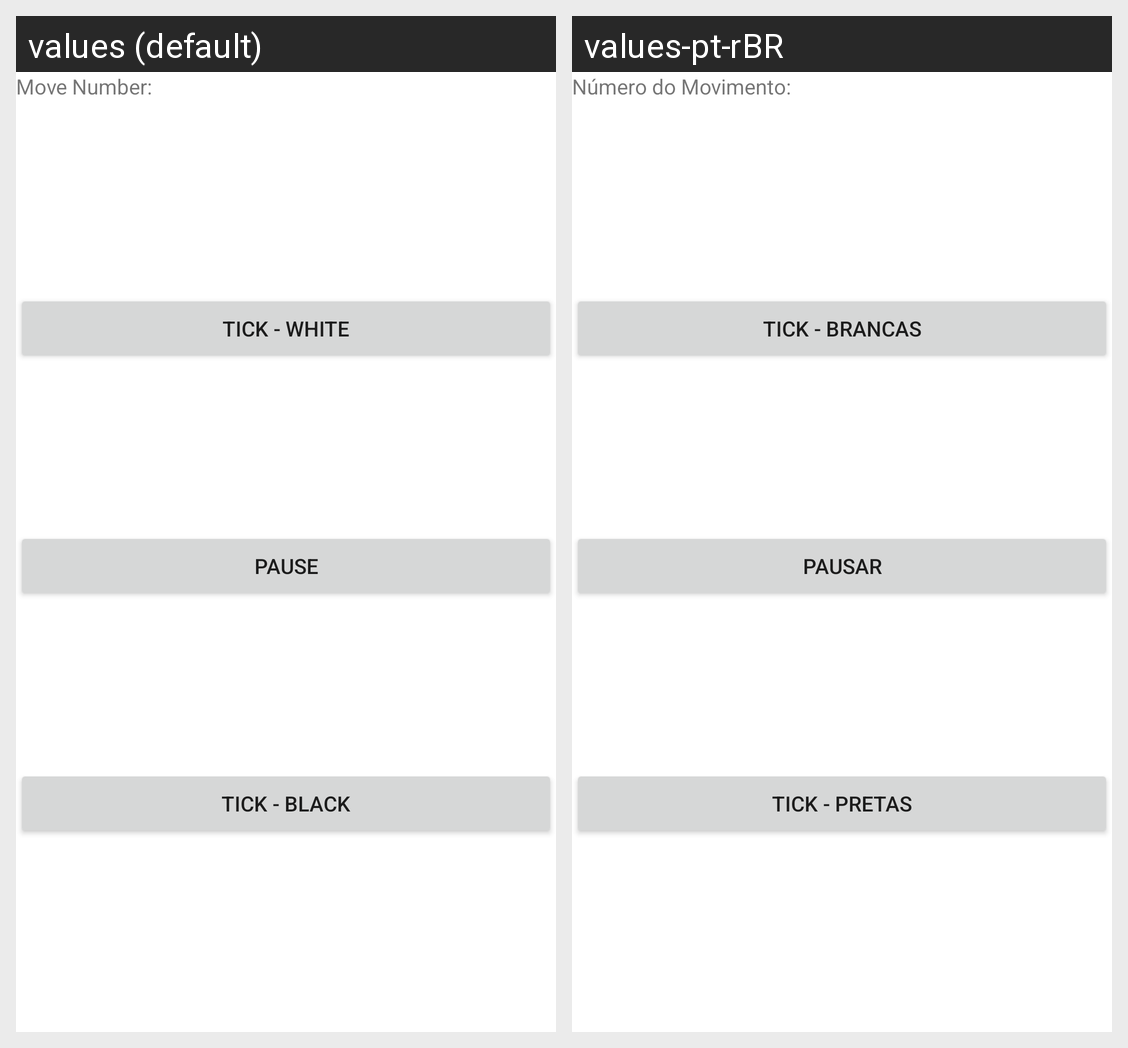

The same Android screen rendered under two of its app's locales, left to right. List the strings drawn on it with the default value and each locale's translation.
Android screen res/layout/watch.xml rendered under 2 locales, left to right: values (default), values-pt-rBR. Device: Nexus 5 (rendered at 1080×1920; each locale shown at half size, 540×960, under a caption strip naming it); theme Theme.MaterialComponents.DayNight.NoActionBar.
Strings drawn on this screen, with the default value and each locale's value (text and hints the layout hard-codes, and strings that could not be matched under every locale, appear in the picture but are not listed):

moveNum
  values: Move Number:
  values-pt-rBR: Número do Movimento:

tickWhite
  values: Tick - White
  values-pt-rBR: Tick - Brancas

pause
  values: Pause
  values-pt-rBR: Pausar

tickBlack
  values: Tick - Black
  values-pt-rBR: Tick - Pretas
